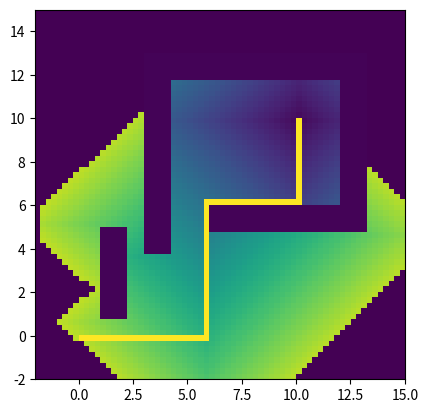

Source code (Python):
import numpy as np
import matplotlib.pyplot as plt

def assign_values(qgoal,xlimits,ylimits):
    """
    assigns initial values to the grid
    """
    grid=np.zeros((len(xspace),len(yspace)))
    for i in range(len(xspace)):
        for j in range(len(yspace)):
            if xspace[i]==qgoal[0] and yspace[j]==qgoal[1]:
                grid[i][j]=2
                pass
            if inside_obstacle((xspace[i],yspace[j]),obstacles)==1:
                grid[i][j]=1
                pass
            pass
        pass
    return grid

def update(grid,number):
    """
    updates the grid to number+1
    """
    for i in range(len(xspace)):
        for j in range(len(yspace)):
            if grid[i][j]==number:
                if xspace[i]==qstart[0] and yspace[j]==qstart[1]:
                    return grid,number
                else:
                    if grid[(i+1)%len(xspace)][j]==0 and i+1<len(xspace):
                        grid[i+1][j]=number+1
                    if grid[max((i-1),0)][j]==0 and i-1>0:
                        grid[i-1][j]=number+1
                    if grid[i][(j+1)%len(yspace)]==0 and j+1<len(yspace):
                        grid[i][j+1]=number+1
                    if grid[i][max((j-1),0)]==0 and j-1>0:
                        grid[i][j-1]=number+1
                    pass
                pass
            pass
        pass
    ax.cla()
    plt.imshow(grid.T,extent=[xlimits[0],xlimits[1],ylimits[0],ylimits[1]])
    plt.pause(0.01)
    return grid

def inside_obstacle(point,obstacle):
    """
    returns 1 if the point is inside any obstacles
    0 otherwise
    """
    for obs in obstacle:
        if point[0]>=obs[0][0] and point[0]<=obs[0][2] and point[1]>=obs[1][0] and point[1]<=obs[1][2]:
            return 1
    return 0

def find_path(grid,number):
    """
    plots a path from qgoal to qstart
    """
    pathcolour=number+10
    i=np.where(xspace==qstart[0])
    i=i[0][0]
    j=np.where(yspace==qstart[1])
    j=j[0][0]
    grid[(i)][j]=pathcolour
    distance=0
    while number>2:
        if grid[(i+1)][j]==number-1:
            ax.cla()
            i=i+1
            distance=distance+gridsize
            grid[(i)][j]=pathcolour
            plt.imshow(grid.T,extent=[xlimits[0],xlimits[1],ylimits[0],ylimits[1]])
            plt.pause(0.01)
            number=number-1
            continue
        elif grid[(i-1)][j]==number-1:
            ax.cla()
            i=i-1
            distance=distance+gridsize
            grid[(i)][j]=pathcolour
            plt.imshow(grid.T,extent=[xlimits[0],xlimits[1],ylimits[0],ylimits[1]])
            plt.pause(0.01)
            number=number-1
            continue
        elif grid[(i)][j+1]==number-1:
            ax.cla()
            j=j+1
            distance=distance+gridsize
            grid[(i)][j]=pathcolour
            plt.imshow(grid.T,extent=[xlimits[0],xlimits[1],ylimits[0],ylimits[1]])
            plt.pause(0.01)
            number=number-1
            continue
        elif grid[(i)][j-1]==number-1:
            ax.cla()
            j=j-1
            distance=distance+gridsize
            grid[(i)][j]=pathcolour
            plt.imshow(grid.T,extent=[xlimits[0],xlimits[1],ylimits[0],ylimits[1]])
            plt.pause(0.01)
            number=number-1
            continue
        pass
    return distance


if __name__ == "__main__":

    # xlimits=(-2,12)
    # ylimits=(-5,5)
    # qstart=(0,0)
    # qgoal=(10,0)
    # obstacles=[[(3.5,4.5,4.5,3.5),(0.5,0.5,1.5,1.5)],
    #            [(6.5,7.5,7.5,6.5),(-1.5,-1.5,-0.5,-0.5)]]

    xlimits=(-2,15)
    ylimits=(-2,15)
    qstart=(0,0)
    qgoal=(10,10)
    obstacles=[[(1,2,2,1),(1,1,5,5)],
               [(3,4,4,3),(4,4,12,12)],
               [(3,12,12,3),(12,12,13,13)],
               [(12,13,13,12),(5,5,13,13)],
               [(6,12,12,6),(5,5,6,6)]]

    # xlimits=(-10,40)
    # ylimits=(-8,8)
    # qstart=(0,0)
    # qgoal=(35,0)
    # obstacles=[[(-6,25,25,-6),(-6,-6,-5,-5)],
    #            [(-6,30,30,-6),(5,5,6,6)],
    #            [(-6,-5,-5,-6),(-5,-5,5,5)],
    #            [(4,5,5,4),(-5,-5,1,1)],
    #            [(9,10,10,9),(0,0,5,5)],
    #            [(14,15,15,14),(-5,-5,1,1)],
    #            [(19,20,20,19),(0,0,5,5)],
    #            [(24,25,25,24),(-5,-5,1,1)],
    #            [(29,30,30,29),(0,0,5,5)]]

    gridsize=0.25

    xspace=np.arange(xlimits[0],xlimits[1],gridsize)
    yspace=np.arange(ylimits[1],ylimits[0],-gridsize)
    grid=assign_values(qgoal,xlimits,ylimits)
    fig,ax=plt.subplots()
    number=2
    while True:
        newgrid=update(grid,number)
        if len(newgrid)==2:
            grid,number=newgrid
            print("found qstart")
            break
        else:
            grid=newgrid
            number=number+1
            pass
    print(number)
    dist=find_path(grid,number)
    print("Total distace of the path is:",dist)
    plt.imshow(grid.T,extent=[xlimits[0],xlimits[1],ylimits[0],ylimits[1]])
    plt.show()
    pass